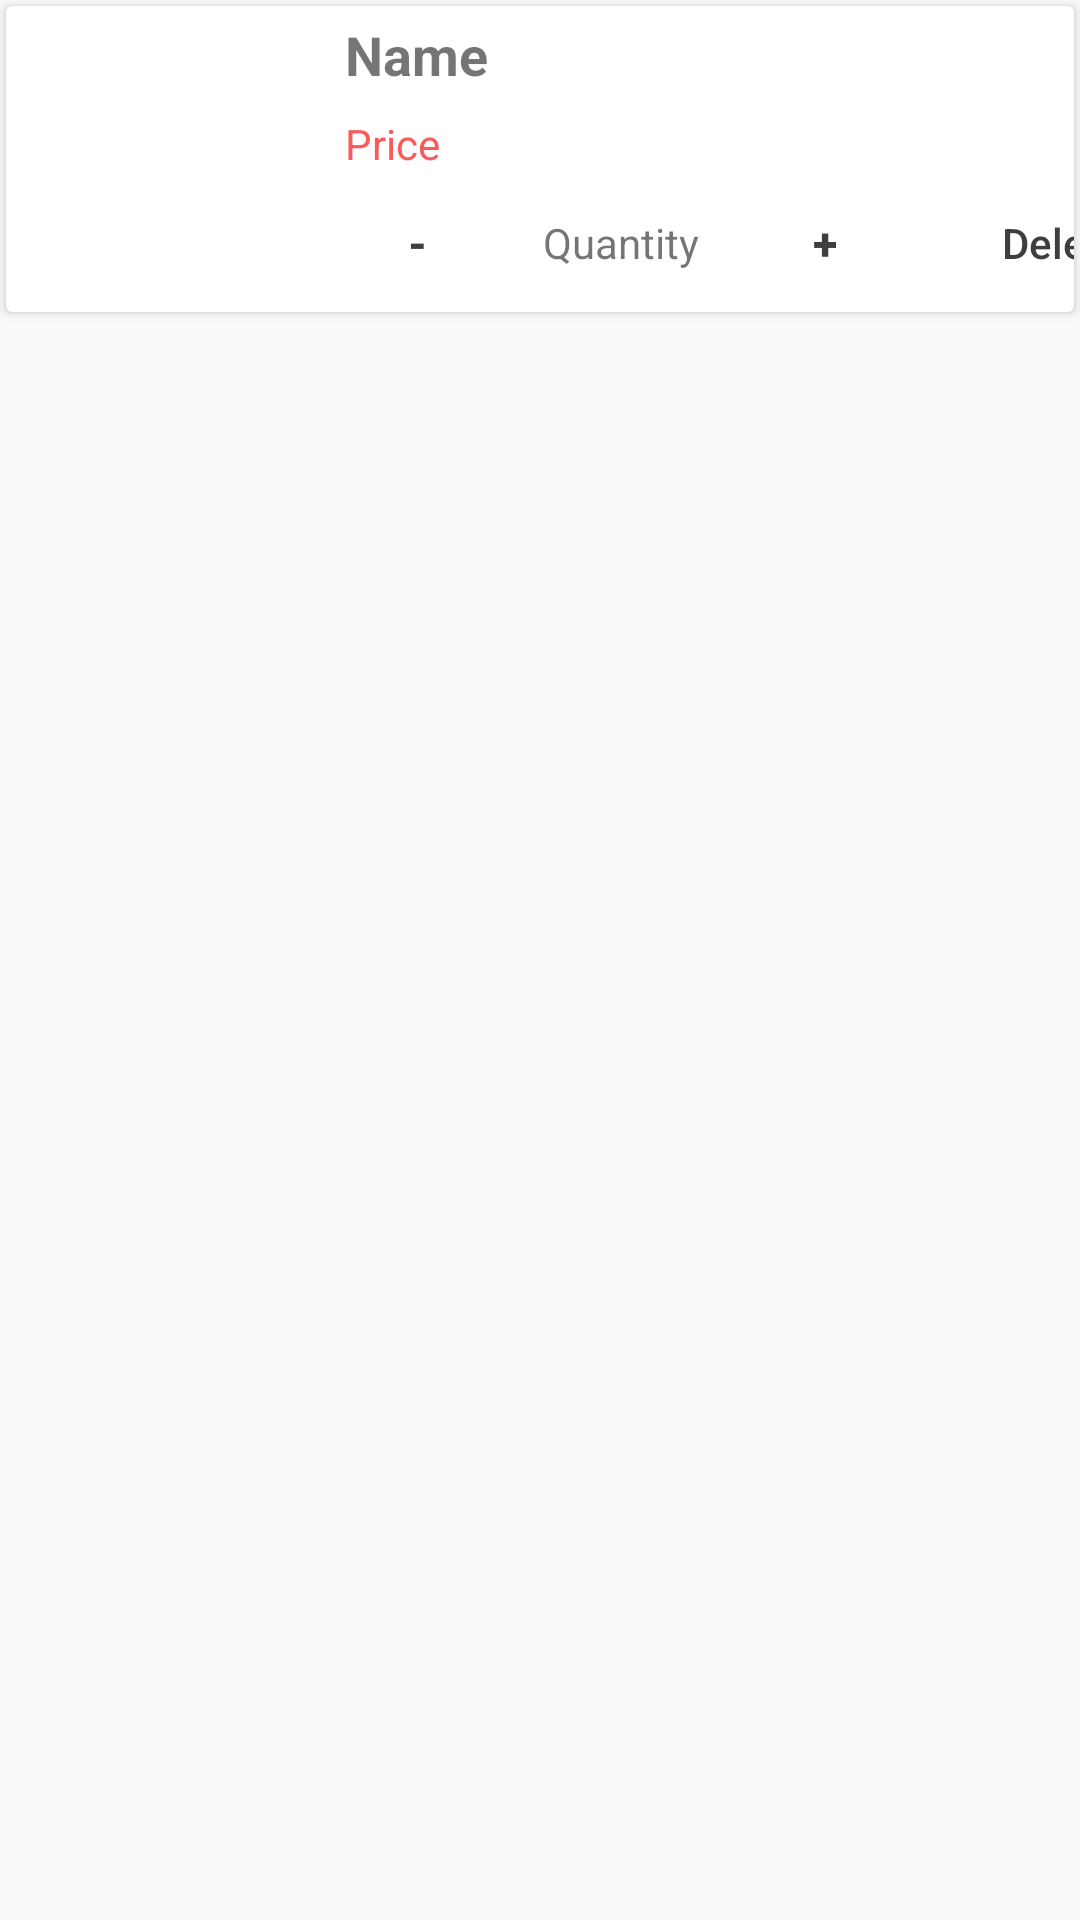

Reconstruct the res/layout file that produces this screen, plus the resources it refers to.
<!-- AndroidManifest.xml: application theme AppTheme -->
<!-- res/layout/adapter_cart.xml -->
<?xml version="1.0" encoding="utf-8"?>
<LinearLayout xmlns:android="http://schemas.android.com/apk/res/android"
    xmlns:app="http://schemas.android.com/apk/res-auto"
    xmlns:tools="http://schemas.android.com/tools"
    android:layout_width="match_parent"
    android:layout_height="wrap_content">

    <android.support.v7.widget.CardView
        android:id="@+id/card"
        android:layout_width="match_parent"
        android:layout_height="wrap_content"
        android:layout_margin="2dp"
        android:padding="3dp">

        <LinearLayout
            android:layout_width="match_parent"
            android:layout_height="match_parent"
            android:orientation="horizontal">

            <ImageView
                android:id="@+id/image"
                android:layout_width="100dp"
                android:layout_height="100dp"
                android:layout_gravity="right|center_horizontal|end"
                android:layout_margin="1dp"
                android:fadingEdge="horizontal|vertical"
                android:fadingEdgeLength="20dp"
                android:foregroundGravity="right"
                android:padding="1dp"
                android:requiresFadingEdge="horizontal|vertical"
                android:scaleType="centerCrop"
                tools:srcCompat="@tools:sample/avatars" />

            <LinearLayout
                android:layout_width="295dp"
                android:layout_height="match_parent"
                android:layout_marginLeft="5dp"
                android:layout_marginRight="2dp"
                android:orientation="vertical">

                <TextView
                    android:id="@+id/lbl_name"
                    android:layout_width="match_parent"
                    android:layout_height="wrap_content"
                    android:layout_marginLeft="4dp"
                    android:layout_marginTop="2dp"
                    android:layout_marginRight="2dp"
                    android:layout_marginBottom="2dp"
                    android:ellipsize="end"
                    android:maxLines="1"
                    android:padding="2dp"
                    android:text="Name"
                    android:textSize="18sp"
                    android:textStyle="bold" />

                <TextView
                    android:id="@+id/lbl_price"
                    android:layout_width="match_parent"
                    android:layout_height="wrap_content"
                    android:layout_marginLeft="4dp"
                    android:layout_marginTop="2dp"
                    android:layout_marginRight="2dp"
                    android:layout_marginBottom="4dp"
                    android:padding="2dp"
                    android:text="Price"
                    android:textColor="@color/red_dull" />


                <LinearLayout
                    android:layout_width="fill_parent"
                    android:layout_height="wrap_content"
                    android:orientation="horizontal"
                    android:paddingBottom="5dp">

                    <Button
                        android:id="@+id/btn_sub"
                        android:layout_width="50dp"
                        android:layout_height="35dp"
                        android:layout_alignParentRight="false"
                        android:layout_gravity="left|center_vertical"
                        android:layout_marginStart="5dp"
                        android:layout_marginEnd="5dp"
                        android:background="@drawable/bg_input_layout_form"
                        android:text="-"
                        android:textAllCaps="false"
                        android:textColor="@color/gradient_2"
                        android:textSize="15sp"
                        android:textStyle="bold" />

                    <TextView
                        android:id="@+id/lbl_quantity"
                        android:layout_width="wrap_content"
                        android:layout_height="wrap_content"
                        android:layout_gravity="left|center_vertical"
                        android:layout_marginLeft="10dp"
                        android:layout_marginRight="10dp"
                        android:padding="2dp"
                        android:text="Quantity" />

                    <Button
                        android:id="@+id/btn_add"
                        android:layout_width="50dp"
                        android:layout_height="35dp"
                        android:layout_alignParentRight="true"
                        android:layout_gravity="left|center_vertical"
                        android:layout_marginStart="5dp"
                        android:layout_marginEnd="5dp"
                        android:background="@drawable/bg_input_layout_form"
                        android:text="+"
                        android:textAllCaps="false"
                        android:textColor="@color/gradient_2"
                        android:textSize="15sp"
                        android:textStyle="bold" />

                    <Button
                        android:id="@+id/btn_remove"
                        android:layout_width="wrap_content"
                        android:layout_height="35dp"
                        android:layout_alignParentRight="false"
                        android:layout_gravity="right|center_horizontal|end"
                        android:layout_marginStart="5dp"
                        android:layout_marginEnd="5dp"
                        android:background="@drawable/bg_btn_remove_item"
                        android:text="Delete"
                        android:textAllCaps="false"
                        android:textColor="@color/gradient_2" />

                </LinearLayout>

            </LinearLayout>

        </LinearLayout>

    </android.support.v7.widget.CardView>

</LinearLayout>
<!-- resources referenced by this layout -->
<resources>
  <color name="gradient_2">#3e3e3e</color>
  <color name="red_dull">#FC5A5A</color>
  <style name="AppTheme" parent="Theme.AppCompat.Light">
          <item name="actionBarStyle">@style/ActionBar</item>
      </style>
  <style name="ActionBar" parent="@style/Widget.AppCompat.Light.ActionBar.Solid.Inverse">
          <item name="background">@color/white</item>
          <item name="titleTextStyle">@style/ActionBarTitle</item>
      </style>
  <color name="white">#fff</color>
  <style name="ActionBarTitle" parent="@style/TextAppearance.AppCompat.Widget.ActionBar.Title">
          <item name="android:textColor">@color/colorGreen</item>
      </style>
  <color name="colorGreen">#78ca28</color>
</resources>
